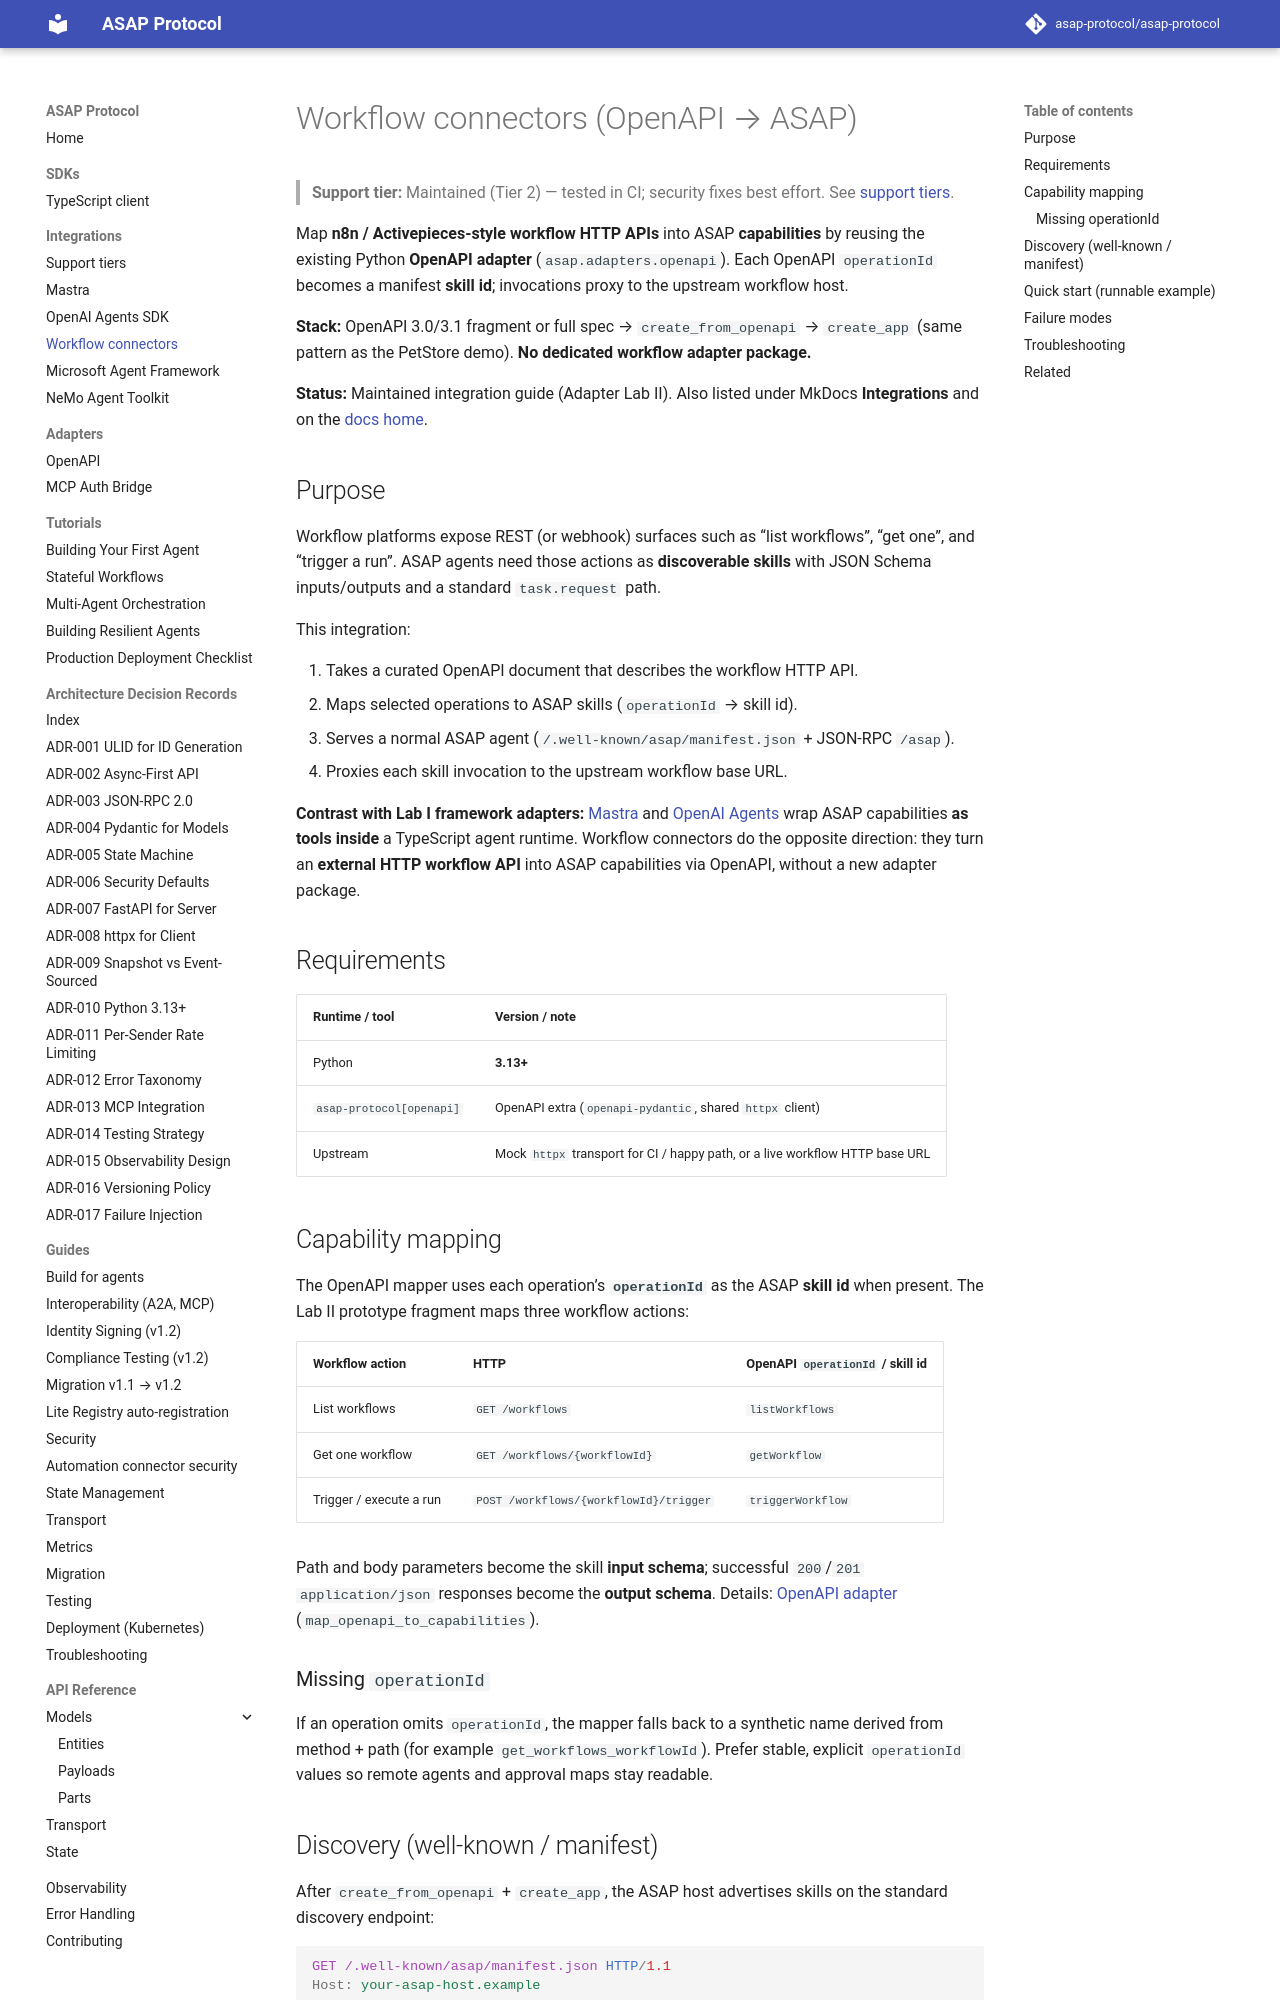

repository: asap-protocol/asap-protocol · page: integrations/workflow-connectors/index.html · generator: mkdocs

# Workflow connectors (OpenAPI → ASAP)

> **Support tier:** Maintained (Tier 2) — tested in CI; security fixes best effort. See [support tiers](./support-tiers.md).

Map **n8n / Activepieces-style workflow HTTP APIs** into ASAP **capabilities** by reusing the existing Python **OpenAPI adapter** (`asap.adapters.openapi`). Each OpenAPI `operationId` becomes a manifest **skill id**; invocations proxy to the upstream workflow host.

**Stack:** OpenAPI 3.0/3.1 fragment or full spec → `create_from_openapi` → `create_app` (same pattern as the PetStore demo). **No dedicated workflow adapter package.**

**Status:** Maintained integration guide (Adapter Lab II). Also listed under MkDocs **Integrations** and on the [docs home](../index.md).

## Purpose

Workflow platforms expose REST (or webhook) surfaces such as “list workflows”, “get one”, and “trigger a run”. ASAP agents need those actions as **discoverable skills** with JSON Schema inputs/outputs and a standard `task.request` path.

This integration:

1. Takes a curated OpenAPI document that describes the workflow HTTP API.
2. Maps selected operations to ASAP skills (`operationId` → skill id).
3. Serves a normal ASAP agent (`/.well-known/asap/manifest.json` + JSON-RPC `/asap`).
4. Proxies each skill invocation to the upstream workflow base URL.

**Contrast with Lab I framework adapters:** [Mastra](./mastra.md) and [OpenAI Agents](./openai-agents.md) wrap ASAP capabilities **as tools inside** a TypeScript agent runtime. Workflow connectors do the opposite direction: they turn an **external HTTP workflow API** into ASAP capabilities via OpenAPI, without a new adapter package.

## Requirements

| Runtime / tool | Version / note |
|----------------|----------------|
| Python | **3.13+** |
| `asap-protocol[openapi]` | OpenAPI extra (`openapi-pydantic`, shared `httpx` client) |
| Upstream | Mock `httpx` transport for CI / happy path, or a live workflow HTTP base URL |

## Capability mapping

The OpenAPI mapper uses each operation’s **`operationId`** as the ASAP **skill id** when present. The Lab II prototype fragment maps three workflow actions:

| Workflow action | HTTP | OpenAPI `operationId` / skill id |
|-----------------|------|----------------------------------|
| List workflows | `GET /workflows` | `listWorkflows` |
| Get one workflow | `GET /workflows/{workflowId}` | `getWorkflow` |
| Trigger / execute a run | `POST /workflows/{workflowId}/trigger` | `triggerWorkflow` |

Path and body parameters become the skill **input schema**; successful `200`/`201` `application/json` responses become the **output schema**. Details: [OpenAPI adapter](../adapters/openapi.md) (`map_openapi_to_capabilities`).

### Missing `operationId`

If an operation omits `operationId`, the mapper falls back to a synthetic name derived from method + path (for example `get_workflows_workflowId`). Prefer stable, explicit `operationId` values so remote agents and approval maps stay readable.
